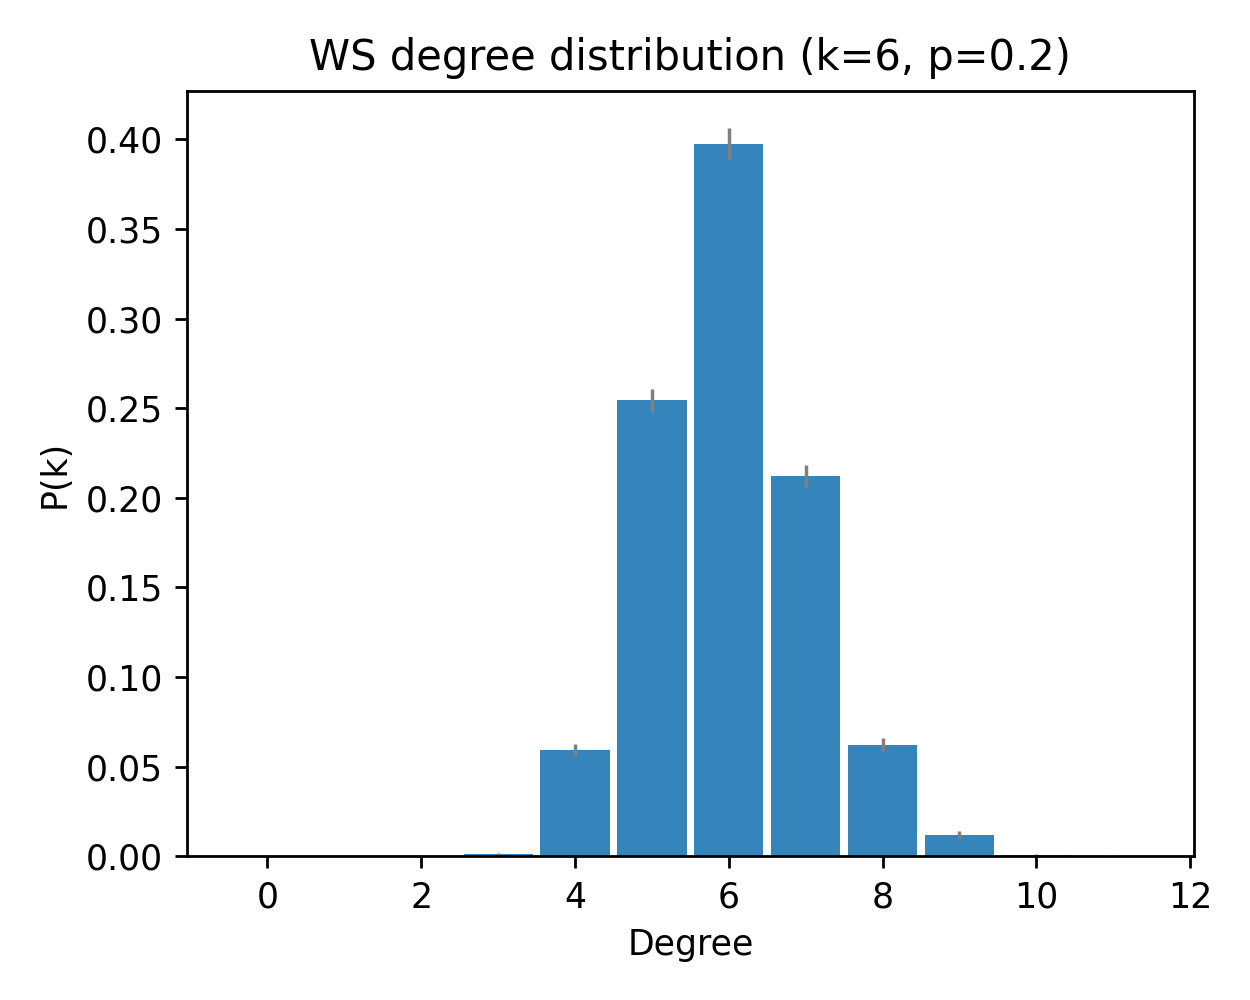

The data file committed next to this chart (first rows):
deg, pk_mean, pk_sem
0, 0.0, 0.0
1, 0.0, 0.0
2, 0.0, 0.0
3, 0.001333, 0.0006312
4, 0.05933, 0.003554
5, 0.2543, 0.006621
6, 0.3977, 0.008837
7, 0.212, 0.006581
8, 0.06233, 0.003578
9, 0.012, 0.002166
10, 0.0006667, 0.0004632
11, 0.0003333, 0.0003333
